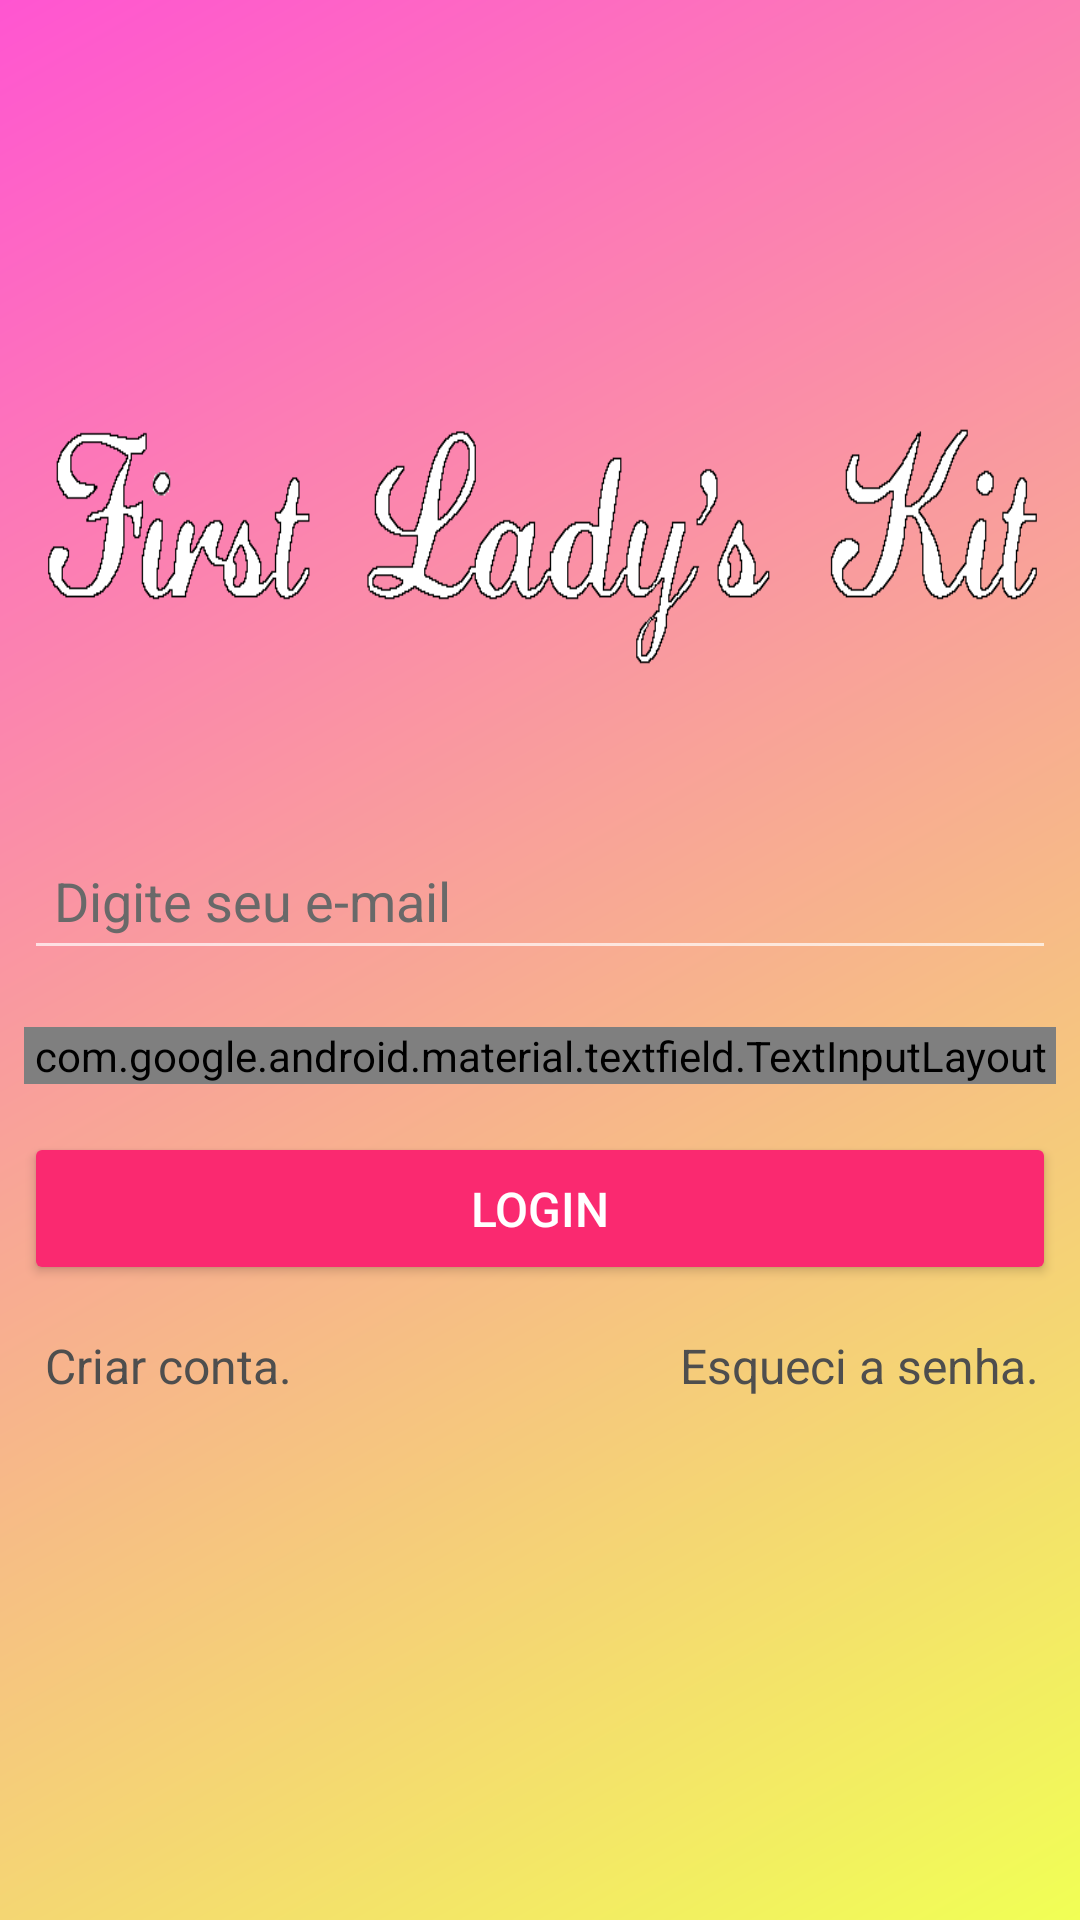

Reconstruct the res/layout file that produces this screen, plus the resources it refers to.
<!-- AndroidManifest.xml: application theme AppTheme -->
<!-- res/layout/activity_login.xml -->
<?xml version="1.0" encoding="utf-8"?>
<android.support.constraint.ConstraintLayout xmlns:android="http://schemas.android.com/apk/res/android"
    xmlns:app="http://schemas.android.com/apk/res-auto"
    xmlns:tools="http://schemas.android.com/tools"
    android:layout_width="match_parent"
    android:layout_height="match_parent"
    android:layout_gravity="center_vertical|center_horizontal"
    android:background="@drawable/background_degrade"
    tools:context=".activity.LoginActivity">

    <ImageView
        android:id="@+id/maleta"
        android:layout_width="0dp"
        android:layout_height="300dp"
        android:layout_marginTop="8dp"
        android:layout_marginBottom="8dp"
        android:background="@drawable/titulo_abertura_2"
        app:layout_constraintBottom_toBottomOf="parent"
        app:layout_constraintEnd_toEndOf="parent"
        app:layout_constraintStart_toStartOf="parent"
        app:layout_constraintTop_toTopOf="parent"
        app:layout_constraintVertical_bias="0.081" />

    <Button
        android:id="@+id/botaoLogin"
        android:layout_width="0dp"
        android:layout_height="51dp"
        android:layout_marginEnd="8dp"
        android:layout_marginStart="8dp"
        android:layout_marginTop="16dp"
        android:text="@string/botao_login"
        android:textSize="16sp"
        android:theme="@style/botaoPadrao"
        app:layout_constraintEnd_toEndOf="parent"
        app:layout_constraintHorizontal_bias="0.0"
        app:layout_constraintStart_toStartOf="parent"
        app:layout_constraintTop_toBottomOf="@+id/editSenha" />

    <TextView
        android:id="@+id/textView"
        android:layout_width="wrap_content"
        android:layout_height="wrap_content"
        android:layout_marginStart="8dp"
        android:layout_marginTop="16dp"
        android:layout_marginEnd="8dp"
        android:onClick="abrirCadastroUsuario"
        android:text="@string/criar_conta"
        android:textColor="@color/textColorConta"
        android:textSize="16sp"
        app:layout_constraintEnd_toEndOf="parent"
        app:layout_constraintHorizontal_bias="0.027"
        app:layout_constraintStart_toStartOf="parent"
        app:layout_constraintTop_toBottomOf="@+id/botaoLogin" />

    <ProgressBar
        android:id="@+id/progressBarLogin"
        style="?android:attr/progressBarStyle"
        android:layout_width="wrap_content"
        android:layout_height="wrap_content"
        android:layout_marginBottom="94dp"
        android:visibility="gone"
        app:layout_constraintBottom_toBottomOf="parent"
        app:layout_constraintEnd_toEndOf="parent"
        app:layout_constraintHorizontal_bias="0.498"
        app:layout_constraintStart_toStartOf="parent"
        app:layout_constraintTop_toBottomOf="@+id/maleta"
        app:layout_constraintVertical_bias="0.652" />

    <android.support.design.widget.TextInputLayout
        android:id="@+id/editEmail"
        android:layout_width="0dp"
        android:layout_height="wrap_content"
        android:layout_marginEnd="8dp"
        android:layout_marginStart="8dp"
        android:layout_marginTop="268dp"
        android:animateLayoutChanges="false"
        android:ems="10"
        android:hint="Digite seu e-mail"
        android:inputType="textEmailAddress"

        android:textColorHint="@color/textColorHint"
        app:layout_constraintEnd_toEndOf="parent"
        app:layout_constraintHorizontal_bias="0.485"
        app:layout_constraintStart_toStartOf="parent"
        app:layout_constraintTop_toTopOf="parent">

        <android.support.design.widget.TextInputEditText
            android:id="@+id/textEditEmail"
            android:layout_width="match_parent"
            android:layout_height="wrap_content"
            android:inputType="textEmailAddress"
            android:padding="10dp"
            android:textColor="@color/textColorPrimary" />
    </android.support.design.widget.TextInputLayout>

    <android.support.design.widget.TextInputLayout
        android:id="@+id/editSenha"
        android:layout_width="0dp"
        android:layout_height="wrap_content"
        android:layout_marginEnd="8dp"
        android:layout_marginStart="8dp"
        android:layout_marginTop="8dp"
        android:animateLayoutChanges="false"
        android:ems="10"
        android:hint="Digite sua senha"
        android:inputType="textPassword"
        android:textColorHint="@color/textColorHint"
        app:layout_constraintEnd_toEndOf="parent"
        app:layout_constraintStart_toStartOf="parent"
        app:layout_constraintTop_toBottomOf="@+id/maleta"
        app:passwordToggleDrawable="@drawable/icon_visibility"
        app:passwordToggleEnabled="true"
        app:passwordToggleTint="@android:color/darker_gray">

        <android.support.design.widget.TextInputEditText
            android:id="@+id/textEditSenha"
            android:layout_width="match_parent"
            android:layout_height="wrap_content"
            android:inputType="textPassword"
            android:padding="10dp"
            android:textColor="@color/textColorPrimary" />
    </android.support.design.widget.TextInputLayout>

    <TextView
        android:id="@+id/textView3"
        android:layout_width="wrap_content"
        android:layout_height="wrap_content"
        android:layout_marginEnd="8dp"
        android:layout_marginStart="8dp"
        android:layout_marginTop="16dp"
        android:onClick="esqueciSenha"
        android:text="Esqueci a senha."
        android:textColor="@color/textColorConta"
        android:textSize="16sp"
        app:layout_constraintEnd_toEndOf="parent"
        app:layout_constraintHorizontal_bias="0.955"
        app:layout_constraintStart_toEndOf="@+id/textView"
        app:layout_constraintTop_toBottomOf="@+id/botaoLogin" />

    <ImageView
        android:id="@+id/botaoSair"
        android:layout_width="39dp"
        android:layout_height="41dp"
        android:layout_marginStart="8dp"
        android:layout_marginTop="16dp"
        android:layout_marginEnd="8dp"
        android:background="@drawable/ic_close_white_24dp"
        app:layout_constraintEnd_toEndOf="parent"
        app:layout_constraintHorizontal_bias="0.975"
        app:layout_constraintStart_toStartOf="parent"
        app:layout_constraintTop_toTopOf="parent" />

</android.support.constraint.ConstraintLayout>
<!-- resources referenced by this layout -->
<resources>
  <color name="textColorConta">#4e4e4e</color>
  <color name="textColorHint">#696969</color>
  <color name="textColorPrimary">#000000</color>
  <!-- drawable background_degrade (drawable) -->
  <?xml version="1.0" encoding="utf-8"?>
  <shape xmlns:android="http://schemas.android.com/apk/res/android"
      android:shape="rectangle">
  
      <gradient
          android:startColor="#AAFF00BA"
          android:endColor="#AAEAFF00"
          android:angle="315"></gradient>
  
  </shape>
  <!-- drawable icon_visibility (drawable) -->
  <?xml version="1.0" encoding="utf-8"?>
  <selector xmlns:android="http://schemas.android.com/apk/res/android">
  
      <item
          android:drawable="@drawable/ic_visibility_black_24dp"
          android:state_checked="true"/>
  
      <item
          android:drawable="@drawable/ic_visibility_off_black_24dp"/>
  
  
  </selector>
  <!-- drawable titulo_abertura_2: png bitmap (drawable, 8317 bytes) -->
  <string name="botao_login">Login</string>
  <string name="criar_conta">Criar conta.</string>
  <style name="botaoPadrao" parent="Theme.AppCompat.Light">
          <item name="colorButtonNormal">@color/colorPrimaryDark</item>
          <item name="android:textColor">@android:color/white</item>
          <item name="colorControlHighlight">@color/colorSecond</item>
      </style>
  <style name="AppTheme" parent="Theme.AppCompat.NoActionBar">
          
          <item name="android:windowBackground">@android:color/white</item>
          <item name="colorPrimary">@color/colorPrimary</item>
          <item name="colorPrimaryDark">@color/colorPrimaryDark</item>
          <item name="colorAccent">@color/colorAccent</item>
          <item name="android:itemBackground">@android:color/white</item>
          <item name="android:textColor">@android:color/black</item>
          <item name="android:colorBackground">@android:color/white</item>
          <item name="android:textColorPrimary">@android:color/black</item>
          
      </style>
  <color name="colorPrimaryDark">#fa2970</color>
  <color name="colorSecond">#f972a0</color>
  <color name="colorPrimary">#FA4885</color>
  <color name="colorAccent">#263238</color>
</resources>
